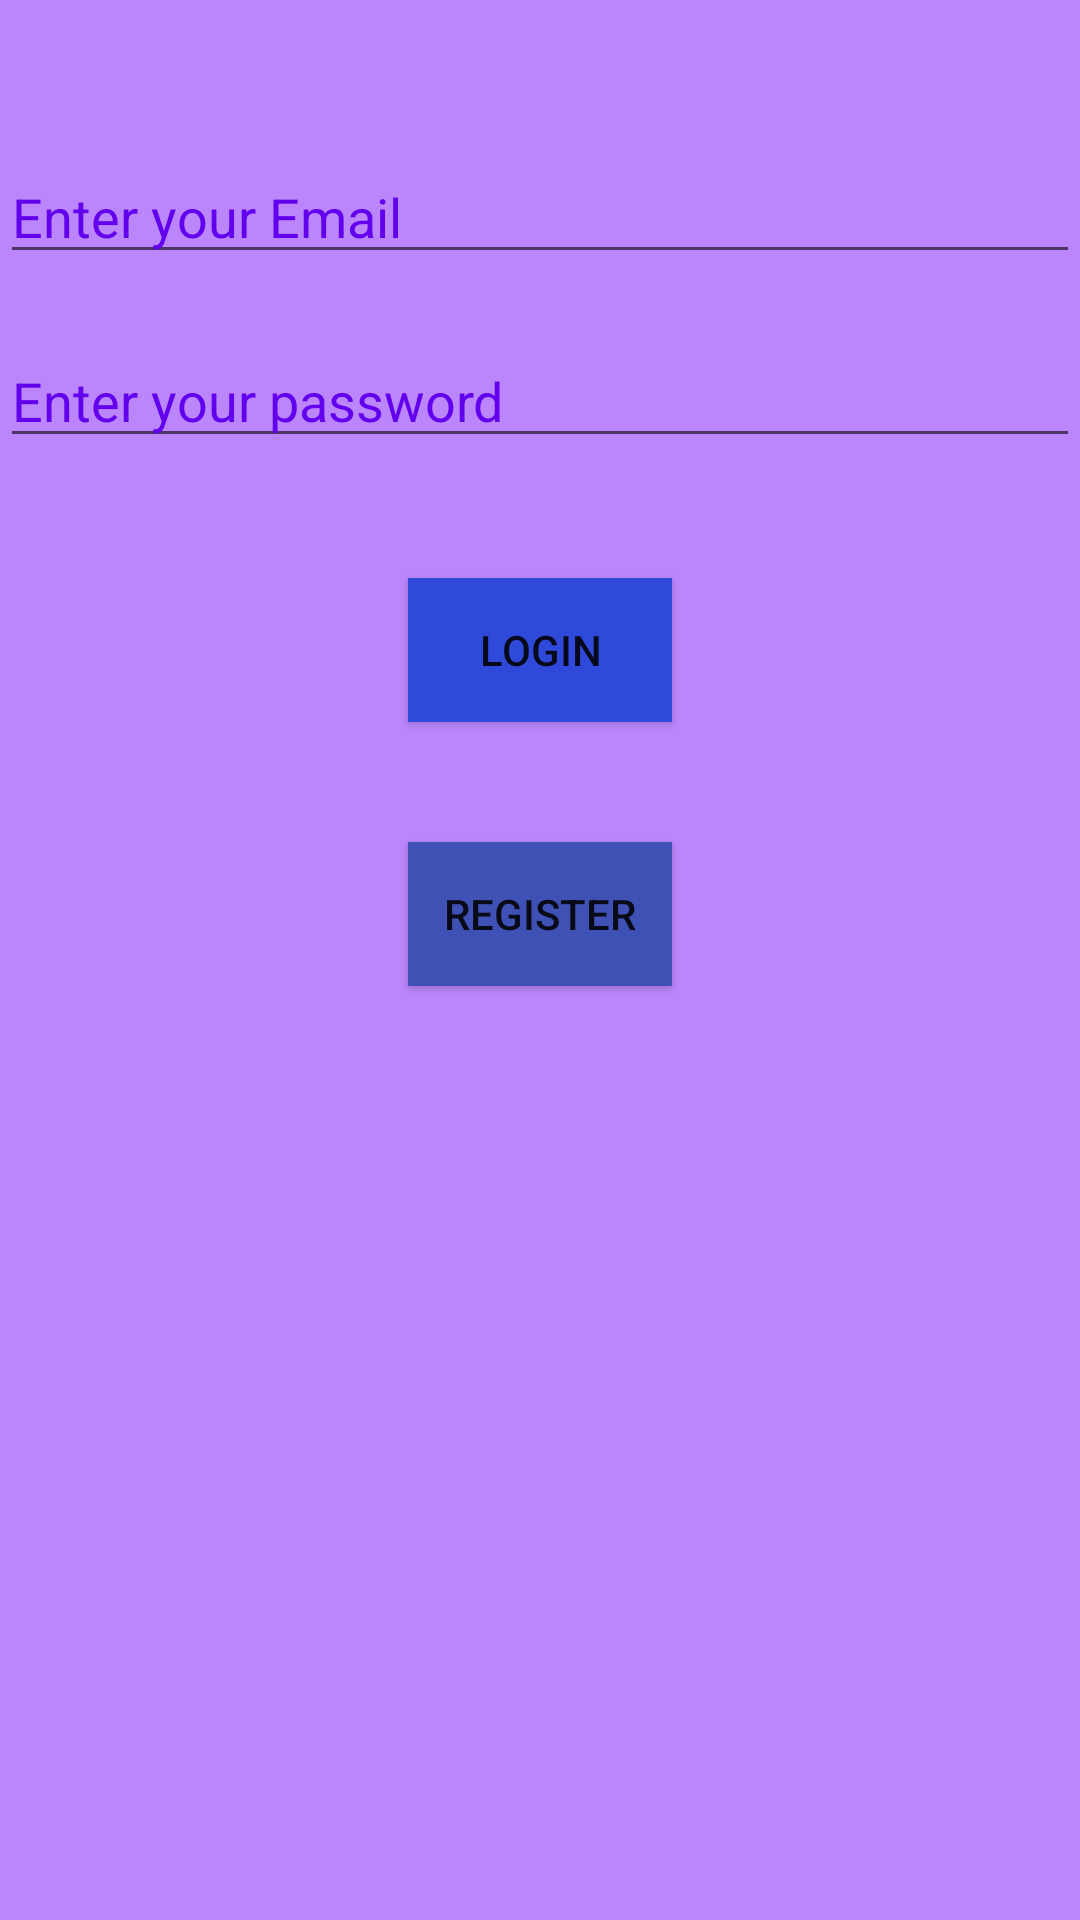

This screen was rendered from an Android layout file. Write that file and the resources it references.
<!-- AndroidManifest.xml: application theme Theme.FirebaseLoginpage -->
<!-- res/layout/activity_main.xml -->
<?xml version="1.0" encoding="utf-8"?>
<RelativeLayout xmlns:android="http://schemas.android.com/apk/res/android"
    xmlns:app="http://schemas.android.com/apk/res-auto"
    xmlns:tools="http://schemas.android.com/tools"
    android:id="@+id/back"
    android:layout_width="match_parent"
    android:layout_height="match_parent"
    android:background="@color/purple_200"
    tools:context=".MainActivity">

    <EditText
        android:id="@+id/editText"
        android:layout_width="match_parent"
        android:layout_height="wrap_content"
        android:layout_marginTop="50dp"
        android:ems="10"
        android:hint="Enter your Email"
        android:inputType="textPersonName"
        android:text=""
        android:textColorHint="@color/purple_500"
        tools:layout_editor_absoluteX="42dp"
        tools:layout_editor_absoluteY="54dp" />

    <EditText
        android:id="@+id/editText2"
        android:layout_width="match_parent"
        android:layout_height="wrap_content"
        android:layout_below="@id/editText"
        android:layout_marginTop="20dp"
        android:ems="10"
        android:hint="Enter your password"
        android:inputType="textPersonName"
        android:text=""
        android:textColorHint="@color/purple_500"
        tools:layout_editor_absoluteX="42dp"
        tools:layout_editor_absoluteY="131dp" />

    <Button
        android:id="@+id/button"
        android:layout_width="wrap_content"
        android:layout_height="wrap_content"
        android:layout_below="@id/editText2"
        android:layout_centerHorizontal="true"
        android:layout_marginTop="40dp"
        android:background="#2F49DA"
        android:text="Login"
        tools:layout_editor_absoluteX="148dp"
        tools:layout_editor_absoluteY="250dp" />

    <Button
        android:id="@+id/button2"
        android:layout_width="wrap_content"
        android:layout_height="wrap_content"
        android:layout_below="@id/button"
        android:layout_centerHorizontal="true"
        android:layout_marginTop="40dp"
        android:background="#3F51B5"
        android:text="Register"
        tools:layout_editor_absoluteX="148dp"
        tools:layout_editor_absoluteY="366dp" />

    <ProgressBar
        android:id="@+id/progressBar"
        style="?android:attr/progressBarStyle"
        android:layout_width="wrap_content"
        android:layout_height="wrap_content"
        android:layout_below="@id/button2"
        android:layout_centerHorizontal="true"
        android:visibility="invisible" />
</RelativeLayout>
<!-- resources referenced by this layout -->
<resources>
  <style name="Theme.FirebaseLoginpage" parent="Theme.AppCompat.DayNight.DarkActionBar">
          
          <item name="colorPrimary">@color/purple_500</item>
          <item name="colorPrimaryVariant">@color/purple_700</item>
          <item name="colorOnPrimary">@color/white</item>
          
          <item name="colorSecondary">@color/teal_200</item>
          <item name="colorSecondaryVariant">@color/teal_700</item>
          <item name="colorOnSecondary">@color/black</item>
          
          <item name="android:statusBarColor" tools:targetApi="l">?attr/colorPrimaryVariant</item>
          
      </style>
  <!-- not gathered from this repository: default colours our renderer supplied (Android Studio template values) -->
  <color name="purple_200">#FFBB86FC</color>
  <color name="purple_500">#FF6200EE</color>
  <color name="purple_700">#FF3700B3</color>
  <color name="teal_200">#FF03DAC5</color>
  <color name="teal_700">#FF018786</color>
  <color name="black">#FF000000</color>
  <color name="white">#FFFFFFFF</color>
</resources>
